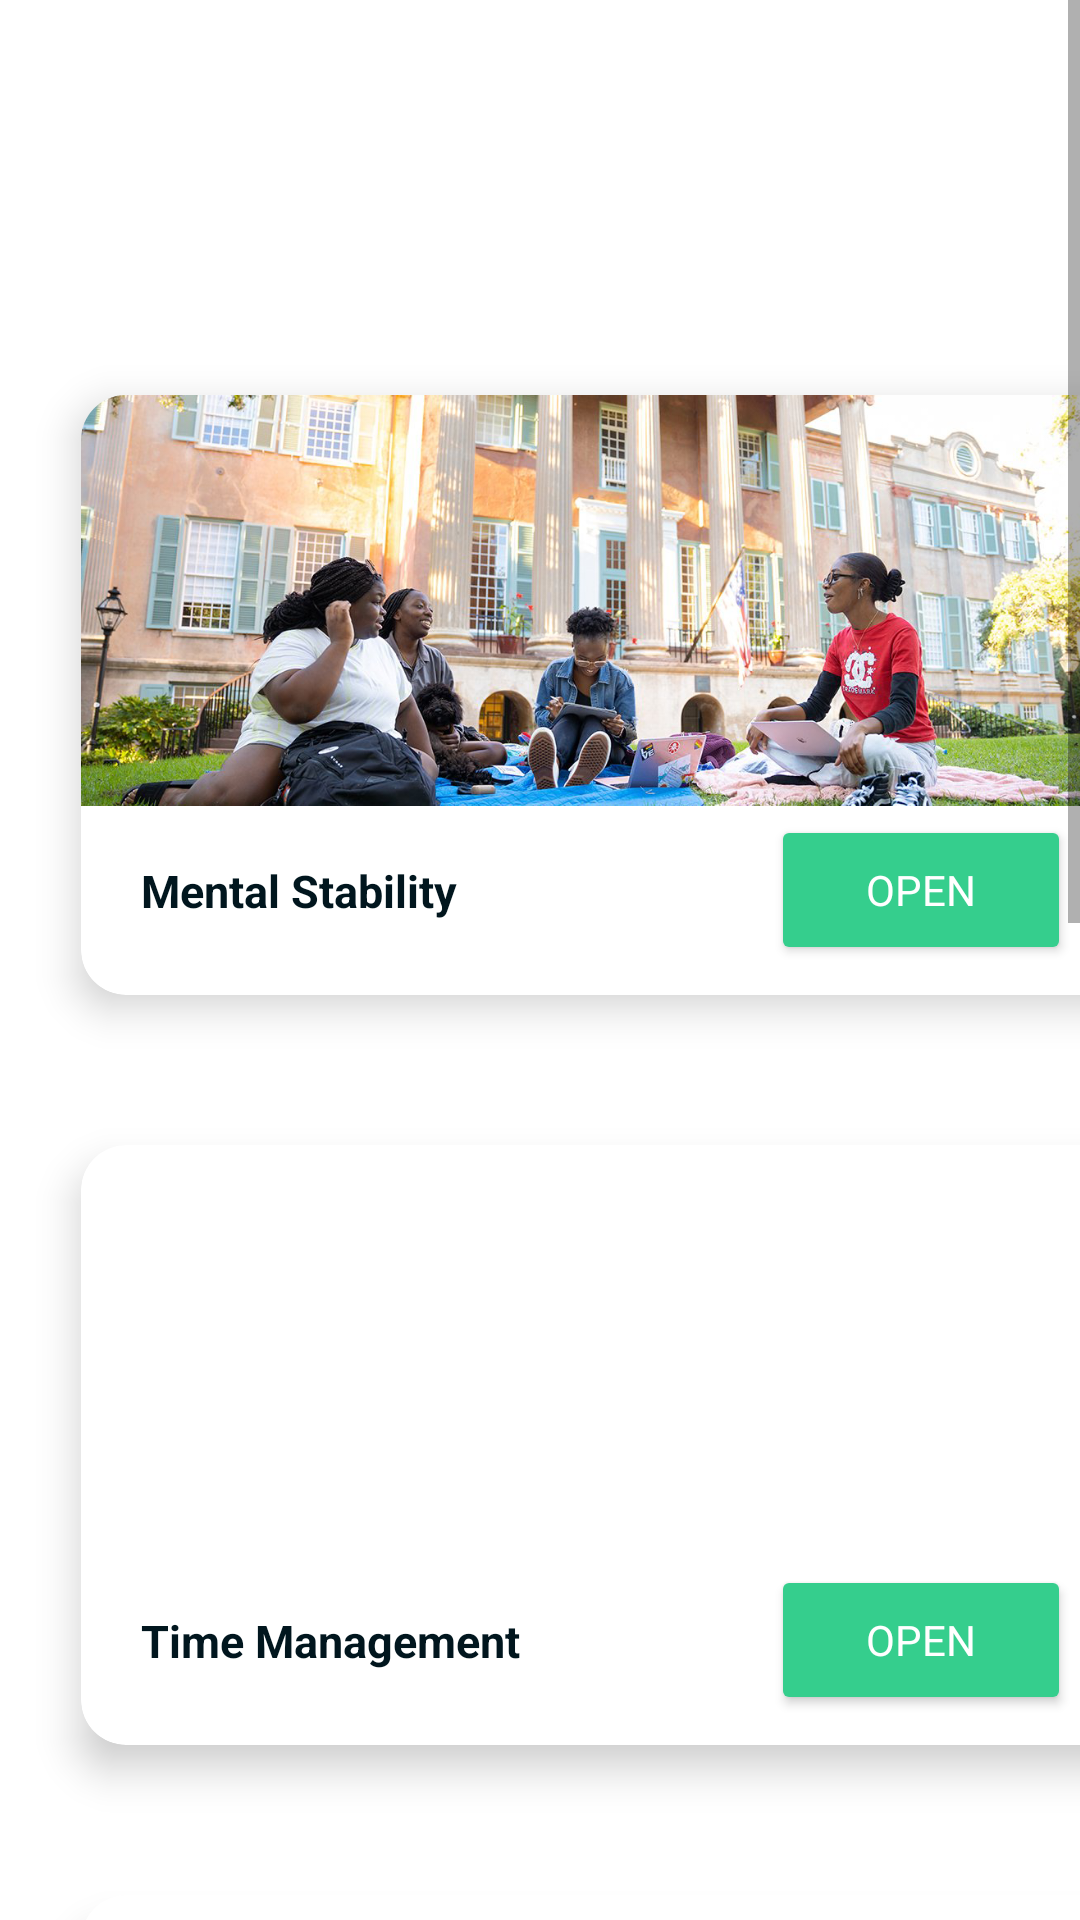

Write the Android layout XML for this screen, with the resource values it uses.
<!-- AndroidManifest.xml: application theme Theme.CofCHealthApp -->
<!-- res/layout/fragment_wellness.xml -->
<?xml version="1.0" encoding="utf-8"?>
<FrameLayout xmlns:android="http://schemas.android.com/apk/res/android"
    xmlns:tools="http://schemas.android.com/tools"
    android:layout_width="match_parent"
    android:layout_height="match_parent"
    xmlns:app="http://schemas.android.com/apk/res-auto"
    tools:context=".Wellness">

    <ScrollView
        android:layout_width="match_parent"
        android:layout_height="match_parent"
        tools:ignore="ScrollViewCount,UselessParent">

        <LinearLayout
            android:layout_width="match_parent"
            android:layout_height="wrap_content"
            android:orientation="vertical"
            android:clipToPadding="false">

            <TextView
                android:layout_width="match_parent"
                android:layout_height="wrap_content"
                android:text="@string/wellness_guides"
                android:textColor="@color/white"
                android:textSize="@dimen/l_size"
                android:layout_marginTop="35dp"
                android:layout_marginStart="30dp"
                android:textStyle="bold"/>

            <androidx.cardview.widget.CardView
                android:id="@+id/cardView"
                style="@style/wellness_card"
                app:cardBackgroundColor="@color/white"
                app:cardCornerRadius="15dp"
                app:cardElevation="8dp">

                <RelativeLayout
                    android:layout_width="match_parent"
                    android:layout_height="match_parent">

                    <ImageView
                        android:id="@+id/imageView2"
                        style="@style/wellness_photo"
                        android:src="@drawable/cistern"
                        android:contentDescription="@string/student_health_photo" />

                    <TextView
                        style="@style/wellness_text"
                        android:text="@string/mental_stability" />

                    <Button
                        android:id="@+id/link1"
                        style="@style/wellness_button"
                        app:cornerRadius="20dp"
                        android:text="@string/open"/>

                </RelativeLayout>

            </androidx.cardview.widget.CardView>

            <androidx.cardview.widget.CardView
                android:id="@+id/cardView2"
                style="@style/wellness_card"
                app:cardBackgroundColor="@color/white"
                app:cardCornerRadius="15dp"
                app:cardElevation="8dp">

                <RelativeLayout
                    android:layout_width="match_parent"
                    android:layout_height="match_parent">

                    <ImageView
                        android:id="@+id/imageView3"
                        style="@style/wellness_photo"
                        android:src="@drawable/walking"
                        android:contentDescription="@string/student_health_photo" />

                    <TextView
                        style="@style/wellness_text"
                        android:text="@string/time_management" />

                    <Button
                        android:id="@+id/link2"
                        style="@style/wellness_button"
                        app:cornerRadius="20dp"
                        android:text="@string/open_button"/>

                </RelativeLayout>

            </androidx.cardview.widget.CardView>

            <androidx.cardview.widget.CardView
                android:id="@+id/cardView3"
                style="@style/wellness_card"
                app:cardBackgroundColor="@color/white"
                app:cardCornerRadius="15dp"
                app:cardElevation="8dp">

                <RelativeLayout
                    android:layout_width="match_parent"
                    android:layout_height="match_parent">

                    <ImageView
                        android:id="@+id/imageView4"
                        style="@style/wellness_photo"
                        android:src="@drawable/dog_jump"
                        android:contentDescription="@string/student_health_photo" />

                    <TextView
                        style="@style/wellness_text"
                        android:text="@string/managing_stress" />

                    <Button
                        android:id="@+id/link3"
                        style="@style/wellness_button"
                        app:cornerRadius="20dp"
                        android:text="@string/open_button"/>

                </RelativeLayout>

            </androidx.cardview.widget.CardView>

            <androidx.cardview.widget.CardView
                android:id="@+id/cardView4"
                style="@style/wellness_card"
                app:cardBackgroundColor="@color/white"
                app:cardCornerRadius="15dp"
                app:cardElevation="8dp">

                <RelativeLayout
                    android:layout_width="match_parent"
                    android:layout_height="match_parent">

                    <ImageView
                        android:id="@+id/imageView5"
                        style="@style/wellness_photo"
                        android:src="@drawable/selfie"
                        android:contentDescription="@string/student_health_photo" />

                    <TextView
                        style="@style/wellness_text"
                        android:text="@string/healthy_study_habits" />

                    <Button
                        android:id="@+id/link4"
                        style="@style/wellness_button"
                        app:cornerRadius="20dp"
                        android:text="@string/open_button"/>

                </RelativeLayout>

            </androidx.cardview.widget.CardView>

            <androidx.cardview.widget.CardView
                android:id="@+id/cardView5"
                style="@style/wellness_card"
                app:cardBackgroundColor="@color/white"
                app:cardCornerRadius="15dp"
                app:cardElevation="8dp">

                <RelativeLayout
                    android:layout_width="match_parent"
                    android:layout_height="match_parent">

                    <ImageView
                        android:id="@+id/imageView"
                        style="@style/wellness_photo"
                        android:src="@drawable/students_on_lawn"
                        android:contentDescription="@string/student_health_photo" />

                    <TextView
                        style="@style/wellness_text"
                        android:text="@string/friendship_guides" />

                    <Button
                        android:id="@+id/link5"
                        style="@style/wellness_button"
                        app:cornerRadius="20dp"
                        android:text="@string/open_button"/>

                </RelativeLayout>

            </androidx.cardview.widget.CardView>

        </LinearLayout>

    </ScrollView>

</FrameLayout>
<!-- resources referenced by this layout -->
<resources>
  <color name="white">#FFFFFFFF</color>
      // My colors
  <dimen name="l_size"> 35sp </dimen>
  <!-- drawable cistern: png bitmap (drawable, 1045803 bytes) -->
  <string name="friendship_guides">Friendship Guides</string>
  <string name="healthy_study_habits">Healthy Study Habits</string>
  <string name="managing_stress">Managing Stress</string>
  <string name="mental_stability">Mental Stability</string>
  <string name="open">Open</string>
  <string name="open_button">Open</string>
  <string name="student_health_photo">Student Health Photo</string>
  <string name="time_management">Time Management</string>
  <string name="wellness_guides">Wellness Guides</string>
  <style name="wellness_button" parent="TextAppearance.AppCompat">
          <item name="android:layout_width">100dp</item>
          <item name="android:layout_height">50dp</item>
          <item name="android:backgroundTint">@color/pop</item>
          <item name="android:layout_marginTop">140dp</item>
          <item name="android:layout_marginStart">230dp</item>
          <item name="android:textColor">@color/white</item>
      </style>
  <style name="wellness_card" parent="TextAppearance.AppCompat">
          <item name="android:layout_width">350dp</item>
          <item name="android:layout_height">200dp</item>
          <item name="android:layout_marginTop">50dp</item>
          <item name="android:layout_marginStart">27dp</item>
      </style>
  <style name="wellness_photo" parent="TextAppearance.AppCompat">
          <item name="android:layout_width">wrap_content</item>
          <item name="android:layout_height">wrap_content</item>
          <item name="android:paddingBottom">63dp</item>
      </style>
  <style name="wellness_text" parent="TextAppearance.AppCompat">
          <item name="android:layout_width">match_parent</item>
          <item name="android:layout_height">match_parent</item>
          <item name="android:textColor">@color/dark</item>
          <item name="android:textStyle">bold</item>
          <item name="android:textSize">@dimen/m_size</item>
          <item name="android:layout_marginStart">20dp</item>
          <item name="android:layout_marginTop">155dp</item>
      </style>
  <style name="Theme.CofCHealthApp" parent="Theme.MaterialComponents.DayNight.NoActionBar">
          
          <item name="colorPrimary">@color/dark</item>
          <item name="colorPrimaryVariant">@color/dark</item>
          <item name="colorOnPrimary">@color/white</item>
          
          <item name="colorSecondary">@color/pop</item>
          <item name="colorSecondaryVariant">@color/pop</item>
          <item name="colorOnSecondary">@color/black</item>
          
          <item name="android:statusBarColor">@color/dark</item>
          
      </style>
  <color name="pop">#35CE8D</color>
  <color name="dark">#01161E</color>
  <dimen name="m_size"> 15sp </dimen>
  <color name="black">#FF000000</color>
</resources>
